Run: headless pygame with SDL's dummy video driver; simulated clock (each Clock.tick advances the game by its frame time, no real sleeping); random seed 0; keys injected as events and as key.get_pressed() state; no mouse input.
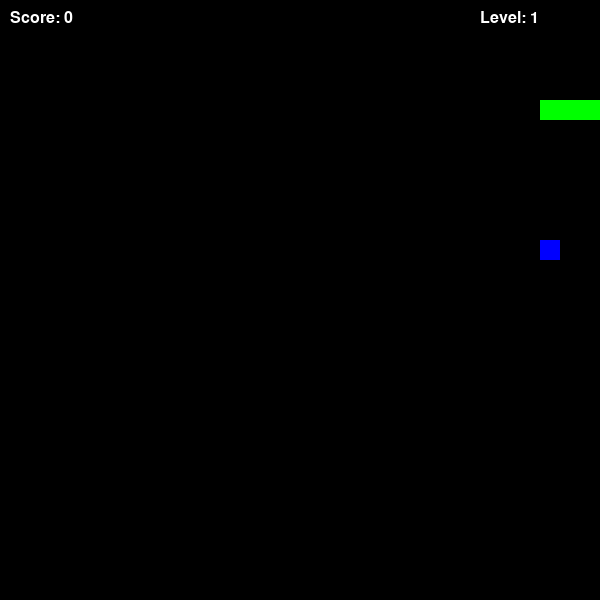
Frame 1 of 1 · flips 1–60 · no input (game ended)

The pygame program that drew these frames:

import pygame
import random
import sys
import time

pygame.init()

WIDTH = 600
HEIGHT = 600
CELL_SIZE = 20

WHITE = (255, 255, 255)
GREEN = (0, 255, 0)
RED = (255, 0, 0)
BLACK = (0, 0, 0)
BLUE = (0, 0, 255)

screen = pygame.display.set_mode((WIDTH, HEIGHT))
pygame.display.set_caption("Snake Game")

font = pygame.font.SysFont("Verdana", 24)

clock = pygame.time.Clock()


# Draw text
def draw_text(text, color, x, y):
    surface = font.render(text, True, color)
    screen.blit(surface, (x, y))


FOOD_WEIGHTS = {
    1: 0.6,  # 60% chance  RED
    2: 0.3,  # 30% chance  BLUE
    5: 0.1   # 10% chance  WHITE
    }


def choose_weight():
    return random.choices(list(FOOD_WEIGHTS.keys()), list(FOOD_WEIGHTS.values()))[0]


def generate_food(snake):
    while True:
        x = random.randrange(0, WIDTH, CELL_SIZE)
        y = random.randrange(0, HEIGHT, CELL_SIZE)
        if (x, y) not in snake:
            return {
                "x": x,
                "y": y,
                "weight": choose_weight(),
                "spawn_time": time.time()  # needed for expiration
            }


def remove_expired_food(food, lifetime=5):
    if time.time() - food["spawn_time"] >= lifetime:
        return True # return True if food expired
    return False


snake = [(100, 100), (80, 100), (60, 100)]
snake_dir = "RIGHT"

food = generate_food(snake)   # food is now an object with weight + timer

score = 0
level = 1
speed = 10


while True:
    for event in pygame.event.get():
        if event.type == pygame.QUIT:
            pygame.quit()
            sys.exit()

    # Movement control
    keys = pygame.key.get_pressed()
    if keys[pygame.K_UP] and snake_dir != "DOWN":
        snake_dir = "UP"
    if keys[pygame.K_DOWN] and snake_dir != "UP":
        snake_dir = "DOWN"
    if keys[pygame.K_LEFT] and snake_dir != "RIGHT":
        snake_dir = "LEFT"
    if keys[pygame.K_RIGHT] and snake_dir != "LEFT":
        snake_dir = "RIGHT"

    # Move snake by adding new head 
    head_x, head_y = snake[0]
    if snake_dir == "UP":
        head_y -= CELL_SIZE
    elif snake_dir == "DOWN":
        head_y += CELL_SIZE
    elif snake_dir == "LEFT":
        head_x -= CELL_SIZE
    elif snake_dir == "RIGHT":
        head_x += CELL_SIZE

    new_head = (head_x, head_y)
    snake.insert(0, new_head)

    # Eating food?
    if new_head == (food["x"], food["y"]):
        score += food["weight"]  # weighted scoring
        food = generate_food(snake)  # respawn food
    else:
        snake.pop()

    if remove_expired_food(food, lifetime=5): # expired food 
        food = generate_food(snake)

    # Level-up logic
    if score != 0 and score % 4 == 0:
        level = score // 4 + 1
        speed = 10 + (level - 1) * 1.5

    # Wall collision
    if head_x < 0 or head_x >= WIDTH or head_y < 0 or head_y >= HEIGHT:
        pygame.quit()
        sys.exit()

    # Self collision
    if new_head in snake[1:]:
        pygame.quit()
        sys.exit()

    # Drawing
    screen.fill(BLACK)

    # Draw snake
    for block in snake:
        pygame.draw.rect(screen, GREEN, (block[0], block[1], CELL_SIZE, CELL_SIZE))

    # Draw food (color depends on weight)
    food_color = RED if food["weight"] == 1 else BLUE if food["weight"] == 2 else WHITE
    pygame.draw.rect(screen, food_color, (food["x"], food["y"], CELL_SIZE, CELL_SIZE))

    # Draw UI
    draw_text(f"Score: {score}", WHITE, 10, 10)
    draw_text(f"Level: {level}", WHITE, 480, 10)

    pygame.display.update()
    clock.tick(speed)
